Image classification data set "Machine_Learning" (imurbi/Machine_Learning on GitHub). Class labels (2): helipad, no helipad.

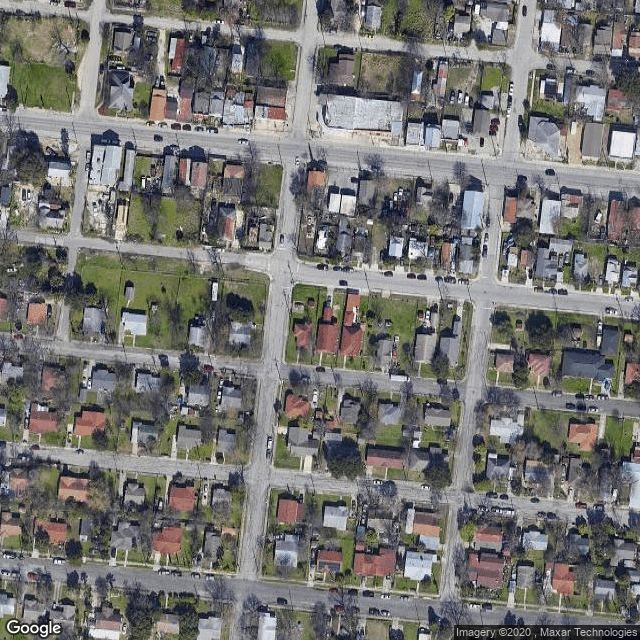
Label: no helipad

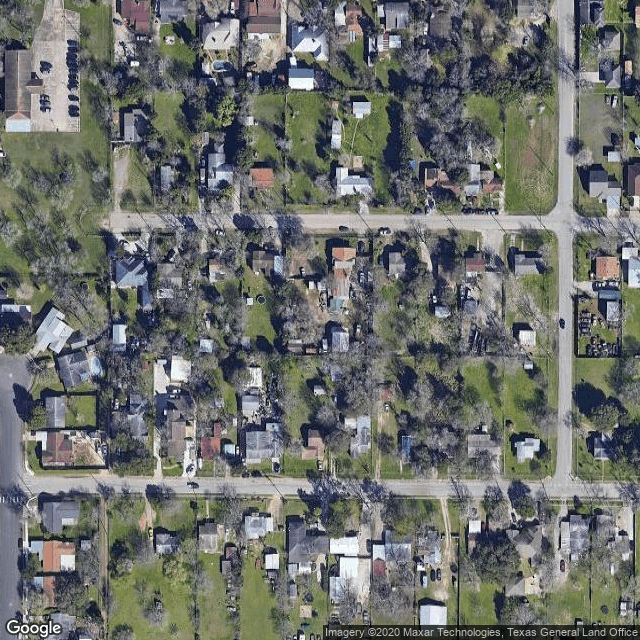
Label: no helipad

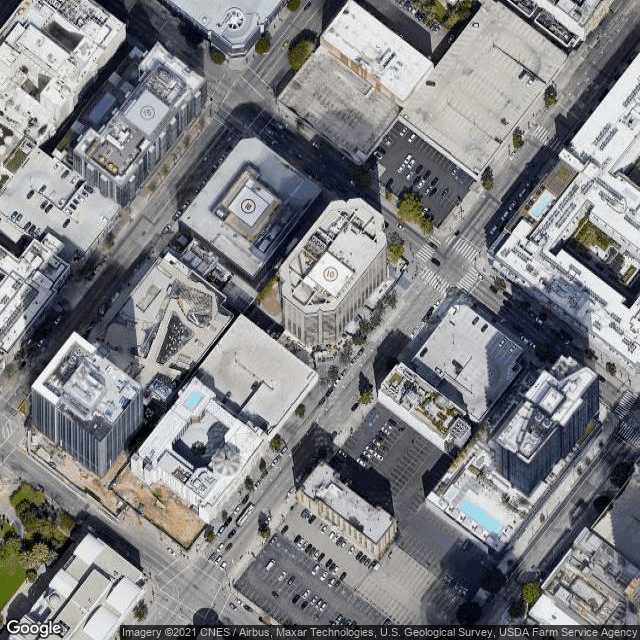
Label: helipad

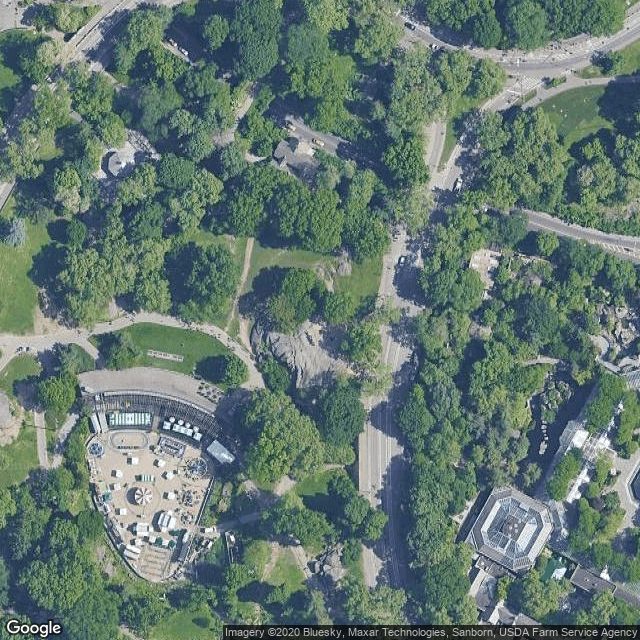
Label: no helipad

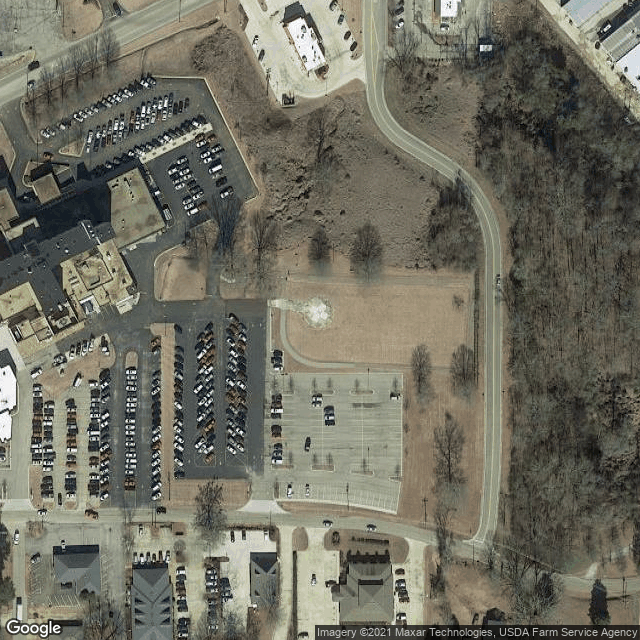
Label: helipad

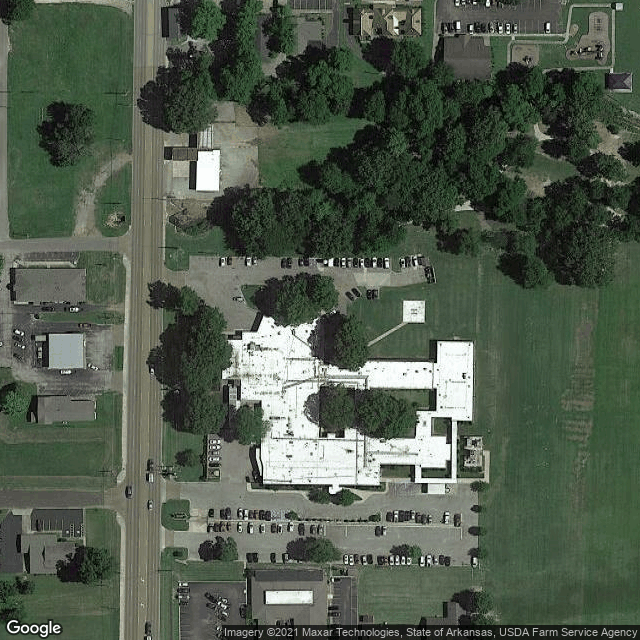
Label: helipad
